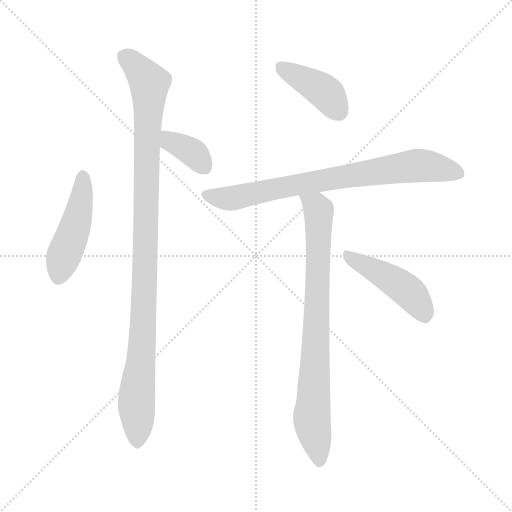
t = 0.00 s
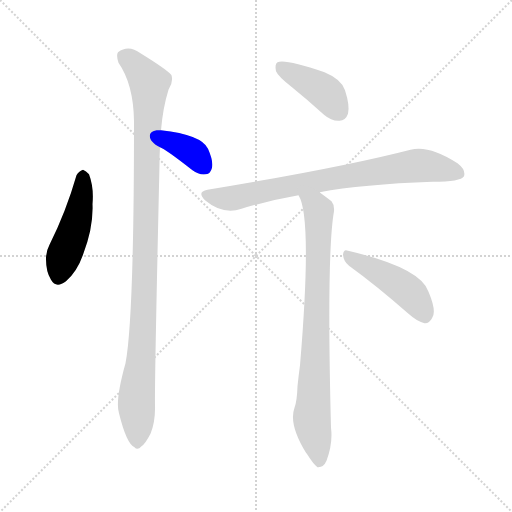
t = 1.15 s
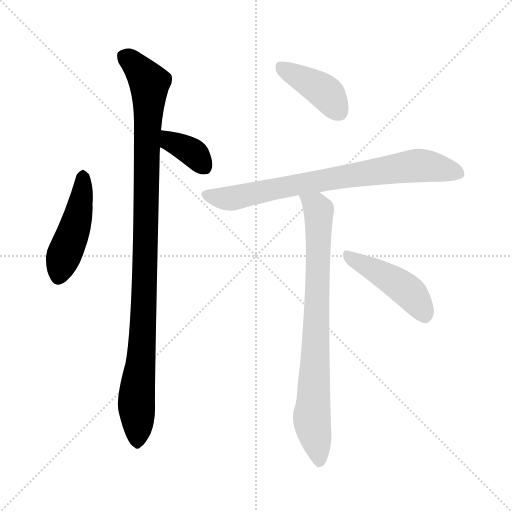
t = 2.30 s
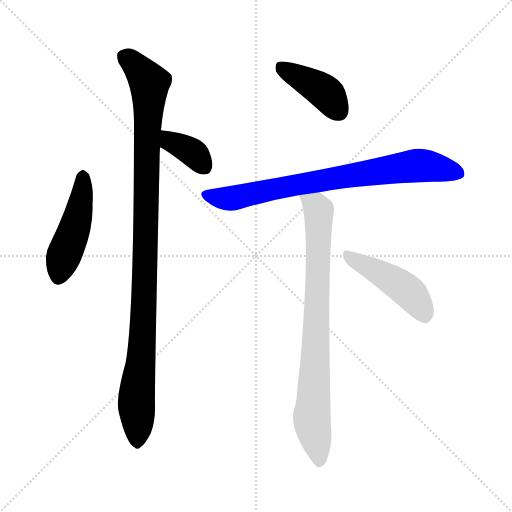
t = 3.45 s
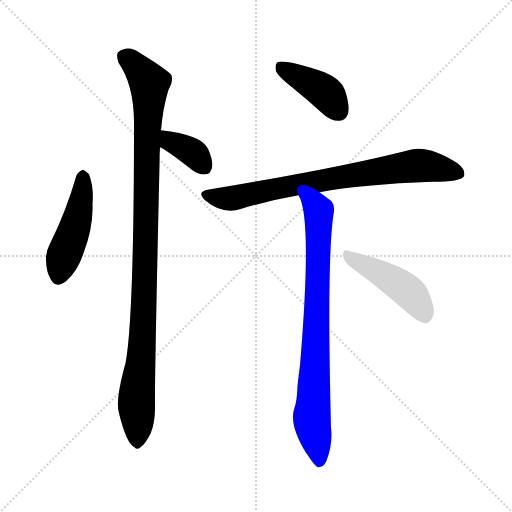
t = 4.60 s
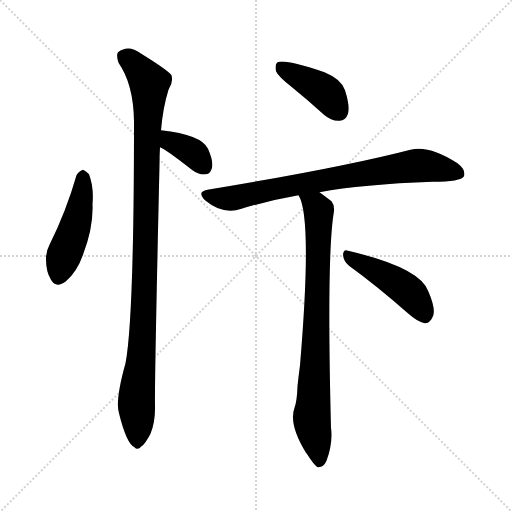
t = 5.75 s

The animated SVG that drew these frames (rendered in a browser with its animation timeline set to each time). Animation: 7 CSS @keyframes rules; one cycle of 5.75 s.

<svg version="1.1" viewBox="0 0 1024 1024" xmlns="http://www.w3.org/2000/svg">
  <g stroke="lightgray" stroke-dasharray="1,1" stroke-width="1" transform="scale(4, 4)">
    <line x1="0" y1="0" x2="256" y2="256"></line>
    <line x1="256" y1="0" x2="0" y2="256"></line>
    <line x1="128" y1="0" x2="128" y2="256"></line>
    <line x1="0" y1="128" x2="256" y2="128"></line>
  </g>
<g transform="scale(1, -1) translate(0, -900)">
   <style type="text/css">
    @keyframes keyframes0 {
      from {
       stroke: blue;
       stroke-dashoffset: 465;
       stroke-width: 128;
       }
       60% {
       animation-timing-function: step-end;
       stroke: blue;
       stroke-dashoffset: 0;
       stroke-width: 128;
       }
       to {
       stroke: black;
       stroke-width: 1024;
       }
       }
       #make-me-a-hanzi-animation-0 {
         animation: keyframes0 0.628418s both;
         animation-delay: 0.000000s;
         animation-timing-function: linear;
       }
    @keyframes keyframes1 {
      from {
       stroke: blue;
       stroke-dashoffset: 363;
       stroke-width: 128;
       }
       54% {
       animation-timing-function: step-end;
       stroke: blue;
       stroke-dashoffset: 0;
       stroke-width: 128;
       }
       to {
       stroke: black;
       stroke-width: 1024;
       }
       }
       #make-me-a-hanzi-animation-1 {
         animation: keyframes1 0.545410s both;
         animation-delay: 0.628418s;
         animation-timing-function: linear;
       }
    @keyframes keyframes2 {
      from {
       stroke: blue;
       stroke-dashoffset: 1048;
       stroke-width: 128;
       }
       77% {
       animation-timing-function: step-end;
       stroke: blue;
       stroke-dashoffset: 0;
       stroke-width: 128;
       }
       to {
       stroke: black;
       stroke-width: 1024;
       }
       }
       #make-me-a-hanzi-animation-2 {
         animation: keyframes2 1.102865s both;
         animation-delay: 1.173828s;
         animation-timing-function: linear;
       }
    @keyframes keyframes3 {
      from {
       stroke: blue;
       stroke-dashoffset: 409;
       stroke-width: 128;
       }
       57% {
       animation-timing-function: step-end;
       stroke: blue;
       stroke-dashoffset: 0;
       stroke-width: 128;
       }
       to {
       stroke: black;
       stroke-width: 1024;
       }
       }
       #make-me-a-hanzi-animation-3 {
         animation: keyframes3 0.582845s both;
         animation-delay: 2.276693s;
         animation-timing-function: linear;
       }
    @keyframes keyframes4 {
      from {
       stroke: blue;
       stroke-dashoffset: 770;
       stroke-width: 128;
       }
       71% {
       animation-timing-function: step-end;
       stroke: blue;
       stroke-dashoffset: 0;
       stroke-width: 128;
       }
       to {
       stroke: black;
       stroke-width: 1024;
       }
       }
       #make-me-a-hanzi-animation-4 {
         animation: keyframes4 0.876628s both;
         animation-delay: 2.859538s;
         animation-timing-function: linear;
       }
    @keyframes keyframes5 {
      from {
       stroke: blue;
       stroke-dashoffset: 807;
       stroke-width: 128;
       }
       72% {
       animation-timing-function: step-end;
       stroke: blue;
       stroke-dashoffset: 0;
       stroke-width: 128;
       }
       to {
       stroke: black;
       stroke-width: 1024;
       }
       }
       #make-me-a-hanzi-animation-5 {
         animation: keyframes5 0.906738s both;
         animation-delay: 3.736165s;
         animation-timing-function: linear;
       }
    @keyframes keyframes6 {
      from {
       stroke: blue;
       stroke-dashoffset: 454;
       stroke-width: 128;
       }
       60% {
       animation-timing-function: step-end;
       stroke: blue;
       stroke-dashoffset: 0;
       stroke-width: 128;
       }
       to {
       stroke: black;
       stroke-width: 1024;
       }
       }
       #make-me-a-hanzi-animation-6 {
         animation: keyframes6 0.619466s both;
         animation-delay: 4.642904s;
         animation-timing-function: linear;
       }
</style>
<path d="M 153.0 549.5 Q 132.0 476.5 99.0 410.5 Q 92.0 397.5 92.0 381.5 Q 92.0 356.5 102.0 340.5 Q 112.0 322.5 132.0 337.5 Q 154.0 356.5 166.0 390.5 Q 187.0 445.5 185.0 491.5 Q 188.0 525.5 178.0 551.5 Q 172.0 558.5 166.0 560.5 Q 157.0 557.5 153.0 549.5 Z" fill="lightgray"></path> 
<path d="M 320.0 605.5 Q 330.0 602.5 385.0 559.5 Q 398.0 549.5 412.0 551.5 Q 421.0 552.5 424.0 564.5 Q 427.0 577.5 416.0 602.5 Q 403.0 630.5 322.0 639.5 C 292.0 642.5 293.0 617.5 320.0 605.5 Z" fill="lightgray"></path> 
<path d="M 322.0 639.5 Q 326.0 685.5 337.0 720.5 Q 347.0 735.5 343.0 749.5 Q 336.0 759.5 281.0 793.5 Q 257.0 811.5 236.0 795.5 Q 232.0 789.5 237.0 774.5 Q 267.0 731.5 268.0 657.5 Q 268.0 261.5 251.0 173.5 Q 230.0 98.5 238.0 73.5 Q 253.0 12.5 269.0 5.5 Q 275.0 -1.5 283.0 7.5 Q 290.0 11.5 301.0 32.5 Q 311.0 57.5 310.0 89.5 Q 309.0 135.5 319.0 570.5 Q 319.0 589.5 320.0 605.5 L 322.0 639.5 Z" fill="lightgray"></path> 
<path d="M 584.0 725.5 Q 615.0 700.5 648.0 670.5 Q 663.0 657.5 679.0 658.5 Q 691.0 658.5 696.0 672.5 Q 700.0 688.5 690.0 719.5 Q 683.0 741.5 649.0 755.5 Q 570.0 782.5 555.0 775.5 Q 549.0 771.5 552.0 757.5 Q 556.0 747.5 584.0 725.5 Z" fill="lightgray"></path> 
<path d="M 639.0 515.5 Q 724.0 531.5 865.0 536.5 Q 922.0 536.5 928.0 547.5 Q 932.0 560.5 915.0 573.5 Q 858.0 610.5 821.0 600.5 Q 682.0 564.5 415.0 520.5 Q 393.0 516.5 410.0 499.5 Q 446.0 469.5 483.0 482.5 Q 535.0 498.5 597.0 509.5 L 639.0 515.5 Z" fill="lightgray"></path> 
<path d="M 597.0 509.5 Q 625.0 466.5 600.0 169.5 Q 597.0 147.5 595.0 127.5 Q 594.0 97.5 589.0 84.5 Q 577.0 51.5 612.0 -5.5 Q 613.0 -6.5 615.0 -9.5 Q 627.0 -28.5 635.0 -34.5 Q 647.0 -35.5 653.0 -21.5 Q 666.0 12.5 662.0 44.5 Q 653.0 392.5 668.0 477.5 Q 669.0 490.5 663.0 497.5 Q 650.0 507.5 639.0 515.5 C 615.0 533.5 586.0 537.5 597.0 509.5 Z" fill="lightgray"></path> 
<path d="M 698.0 368.5 Q 752.0 329.5 817.0 272.5 Q 835.0 256.5 849.0 253.5 Q 858.0 252.5 864.0 263.5 Q 874.0 276.5 857.0 316.5 Q 842.0 364.5 696.0 398.5 Q 687.0 402.5 686.0 390.5 Q 687.0 377.5 698.0 368.5 Z" fill="lightgray"></path> 
      <clipPath id="make-me-a-hanzi-clip-0">
      <path d="M 153.0 549.5 Q 132.0 476.5 99.0 410.5 Q 92.0 397.5 92.0 381.5 Q 92.0 356.5 102.0 340.5 Q 112.0 322.5 132.0 337.5 Q 154.0 356.5 166.0 390.5 Q 187.0 445.5 185.0 491.5 Q 188.0 525.5 178.0 551.5 Q 172.0 558.5 166.0 560.5 Q 157.0 557.5 153.0 549.5 Z" fill="lightgray"></path>
      </clipPath>
      <path clip-path="url(#make-me-a-hanzi-clip-0)" d="M 167.0 549.5 L 160.0 484.5 L 118.0 347.5 " fill="none" id="make-me-a-hanzi-animation-0" stroke-dasharray="337 674" stroke-linecap="round"></path>

      <clipPath id="make-me-a-hanzi-clip-1">
      <path d="M 320.0 605.5 Q 330.0 602.5 385.0 559.5 Q 398.0 549.5 412.0 551.5 Q 421.0 552.5 424.0 564.5 Q 427.0 577.5 416.0 602.5 Q 403.0 630.5 322.0 639.5 C 292.0 642.5 293.0 617.5 320.0 605.5 Z" fill="lightgray"></path>
      </clipPath>
      <path clip-path="url(#make-me-a-hanzi-clip-1)" d="M 332.0 633.5 L 341.0 616.5 L 384.0 595.5 L 410.0 565.5 " fill="none" id="make-me-a-hanzi-animation-1" stroke-dasharray="235 470" stroke-linecap="round"></path>

      <clipPath id="make-me-a-hanzi-clip-2">
      <path d="M 322.0 639.5 Q 326.0 685.5 337.0 720.5 Q 347.0 735.5 343.0 749.5 Q 336.0 759.5 281.0 793.5 Q 257.0 811.5 236.0 795.5 Q 232.0 789.5 237.0 774.5 Q 267.0 731.5 268.0 657.5 Q 268.0 261.5 251.0 173.5 Q 230.0 98.5 238.0 73.5 Q 253.0 12.5 269.0 5.5 Q 275.0 -1.5 283.0 7.5 Q 290.0 11.5 301.0 32.5 Q 311.0 57.5 310.0 89.5 Q 309.0 135.5 319.0 570.5 Q 319.0 589.5 320.0 605.5 L 322.0 639.5 Z" fill="lightgray"></path>
      </clipPath>
      <path clip-path="url(#make-me-a-hanzi-clip-2)" d="M 248.0 788.5 L 277.0 764.5 L 299.0 734.5 L 289.0 301.5 L 273.0 105.5 L 274.0 18.5 " fill="none" id="make-me-a-hanzi-animation-2" stroke-dasharray="920 1840" stroke-linecap="round"></path>

      <clipPath id="make-me-a-hanzi-clip-3">
      <path d="M 584.0 725.5 Q 615.0 700.5 648.0 670.5 Q 663.0 657.5 679.0 658.5 Q 691.0 658.5 696.0 672.5 Q 700.0 688.5 690.0 719.5 Q 683.0 741.5 649.0 755.5 Q 570.0 782.5 555.0 775.5 Q 549.0 771.5 552.0 757.5 Q 556.0 747.5 584.0 725.5 Z" fill="lightgray"></path>
      </clipPath>
      <path clip-path="url(#make-me-a-hanzi-clip-3)" d="M 560.0 768.5 L 650.0 715.5 L 679.0 676.5 " fill="none" id="make-me-a-hanzi-animation-3" stroke-dasharray="281 562" stroke-linecap="round"></path>

      <clipPath id="make-me-a-hanzi-clip-4">
      <path d="M 639.0 515.5 Q 724.0 531.5 865.0 536.5 Q 922.0 536.5 928.0 547.5 Q 932.0 560.5 915.0 573.5 Q 858.0 610.5 821.0 600.5 Q 682.0 564.5 415.0 520.5 Q 393.0 516.5 410.0 499.5 Q 446.0 469.5 483.0 482.5 Q 535.0 498.5 597.0 509.5 L 639.0 515.5 Z" fill="lightgray"></path>
      </clipPath>
      <path clip-path="url(#make-me-a-hanzi-clip-4)" d="M 413.0 509.5 L 461.0 502.5 L 562.0 525.5 L 832.0 568.5 L 919.0 553.5 " fill="none" id="make-me-a-hanzi-animation-4" stroke-dasharray="642 1284" stroke-linecap="round"></path>

      <clipPath id="make-me-a-hanzi-clip-5">
      <path d="M 597.0 509.5 Q 625.0 466.5 600.0 169.5 Q 597.0 147.5 595.0 127.5 Q 594.0 97.5 589.0 84.5 Q 577.0 51.5 612.0 -5.5 Q 613.0 -6.5 615.0 -9.5 Q 627.0 -28.5 635.0 -34.5 Q 647.0 -35.5 653.0 -21.5 Q 666.0 12.5 662.0 44.5 Q 653.0 392.5 668.0 477.5 Q 669.0 490.5 663.0 497.5 Q 650.0 507.5 639.0 515.5 C 615.0 533.5 586.0 537.5 597.0 509.5 Z" fill="lightgray"></path>
      </clipPath>
      <path clip-path="url(#make-me-a-hanzi-clip-5)" d="M 604.0 510.5 L 637.0 476.5 L 624.0 59.5 L 638.0 -25.5 " fill="none" id="make-me-a-hanzi-animation-5" stroke-dasharray="679 1358" stroke-linecap="round"></path>

      <clipPath id="make-me-a-hanzi-clip-6">
      <path d="M 698.0 368.5 Q 752.0 329.5 817.0 272.5 Q 835.0 256.5 849.0 253.5 Q 858.0 252.5 864.0 263.5 Q 874.0 276.5 857.0 316.5 Q 842.0 364.5 696.0 398.5 Q 687.0 402.5 686.0 390.5 Q 687.0 377.5 698.0 368.5 Z" fill="lightgray"></path>
      </clipPath>
      <path clip-path="url(#make-me-a-hanzi-clip-6)" d="M 697.0 387.5 L 809.0 323.5 L 834.0 297.5 L 850.0 268.5 " fill="none" id="make-me-a-hanzi-animation-6" stroke-dasharray="326 652" stroke-linecap="round"></path>

</g>
</svg>
